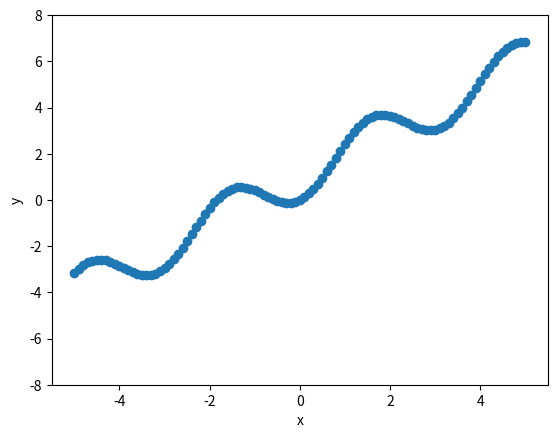

The matplotlib source for this figure: (Note: this script raises an exception after producing the figure.)
import numpy as np
import matplotlib.pyplot as plt

def derivative ( f,x,h):
    return (f(x+h)-f(x))/h

def func(x):
    return 2*np.sin(x)**2 + x

#print (derivative(func, 1, 0.0001))

def nDerivative (f,x,h,n):
    t=0
    for k in range (n+1):
        t =t + (-1)**(k+n) * np.math.factorial(n)/(np.math.factorial(k)*np.math.factorial(n-k)) * f(x+k*h)
    return t/h**n

#print(nDerivative(func,1,0.0001,1))

def taylorExp(f,x,x0,nmax,h):
    t= 0
    for n in range(nmax + 1):
        t= t+ nDerivative(f,x0,h,n) * (x-x0)**n / np.math.factorial(n)
    return t

plt.xlabel('x')
plt.ylabel('y')
plt.ylim([-8,8])

x_list = np.linspace(-5,5,101)
plt.scatter(x_list, func(x_list))
plt.plot(x_list,taylorExp(func, x_list,0,25,0.01),'red')
plt.plot(x_list,taylorExp(func, x_list,2,15,0.05),'green')
plt.plot(x_list,taylorExp(func, x_list,4,5,0.01),'blue')
plt.show()